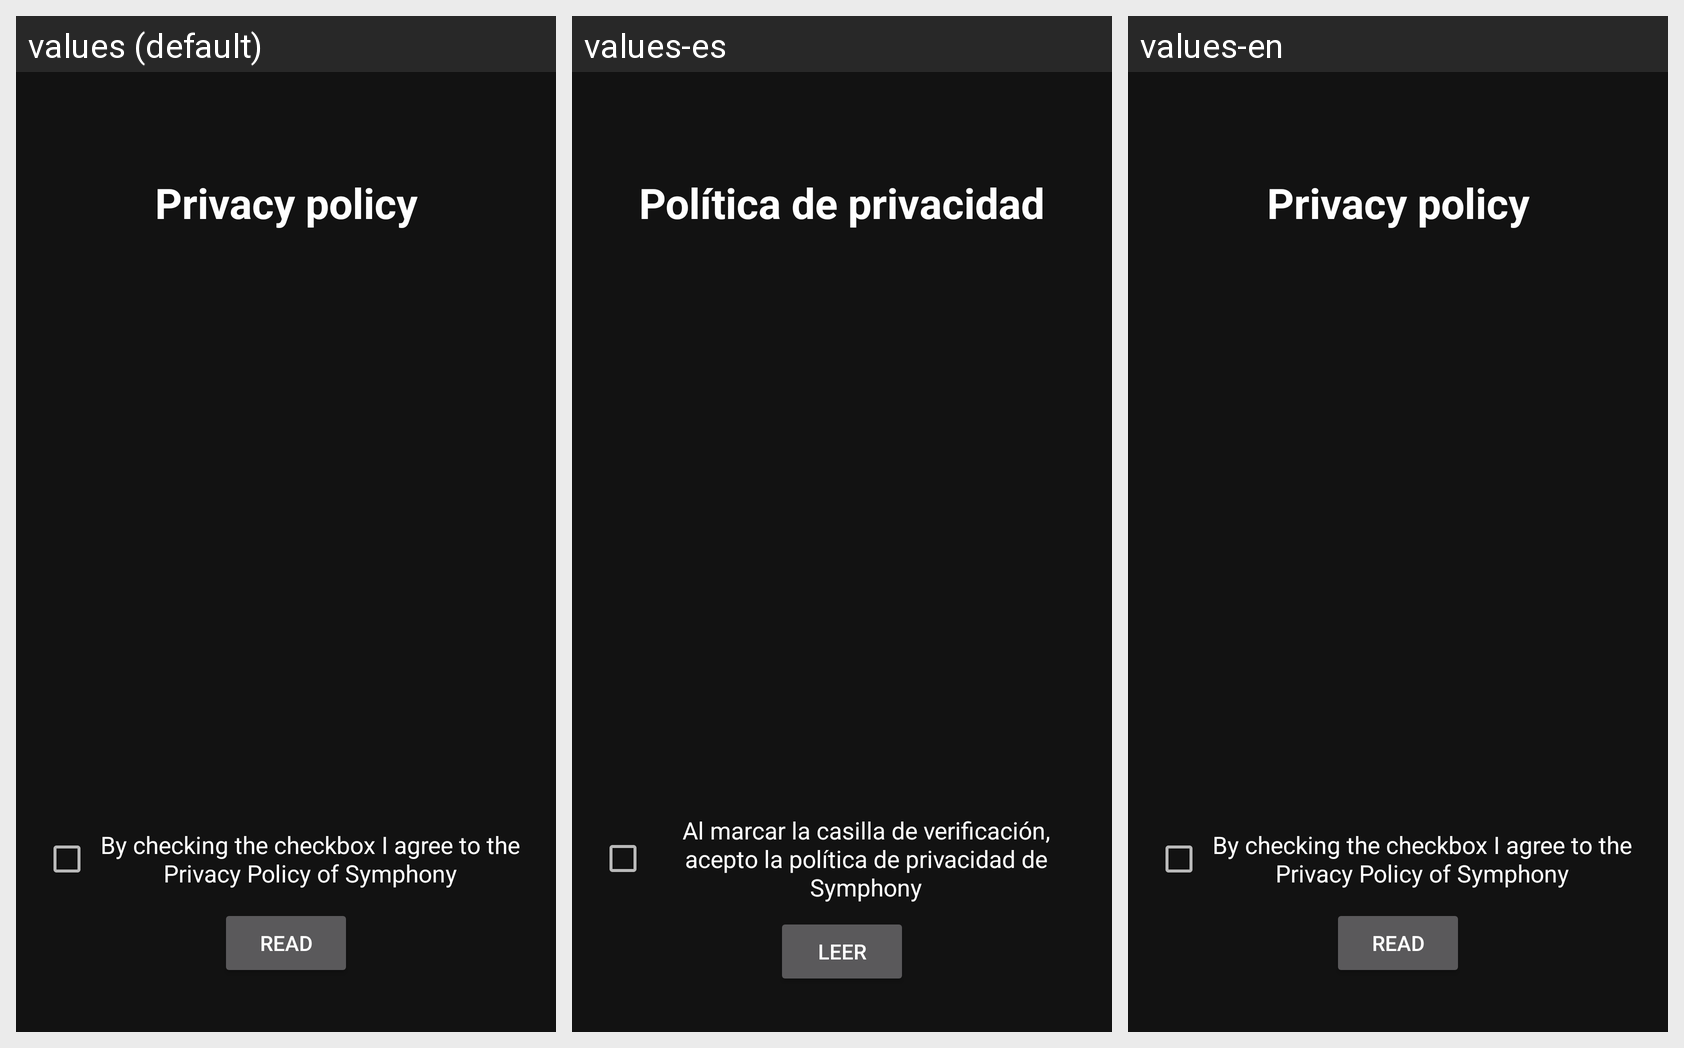

Translations of the strings shown on this Android screen, per locale in the grid:
Android screen res/layout/fragment_privacy_policy.xml rendered under 3 locales, left to right: values (default), values-es, values-en. Device: Nexus 5 (rendered at 1080×1920; each locale shown at half size, 540×960, under a caption strip naming it); theme AppTheme.
Strings drawn on this screen, with the default value and each locale's value (text and hints the layout hard-codes, and strings that could not be matched under every locale, appear in the picture but are not listed):

privacy_policy
  values: Privacy policy
  values-es: Política de privacidad
  values-en: Privacy policy

privacy_policy_text
  values: By checking the checkbox I agree to the Privacy Policy of Symphony
  values-es: Al marcar la casilla de verificación, acepto la política de privacidad de Symphony
  values-en: By checking the checkbox I agree to the Privacy Policy of Symphony

read
  values: Read
  values-es: Leer
  values-en: Read
